Run: headless pygame with SDL's dummy video driver; simulated clock (each Clock.tick advances the game by its frame time, no real sleeping); random seed 0; keys injected as events and as key.get_pressed() state; no mouse input.
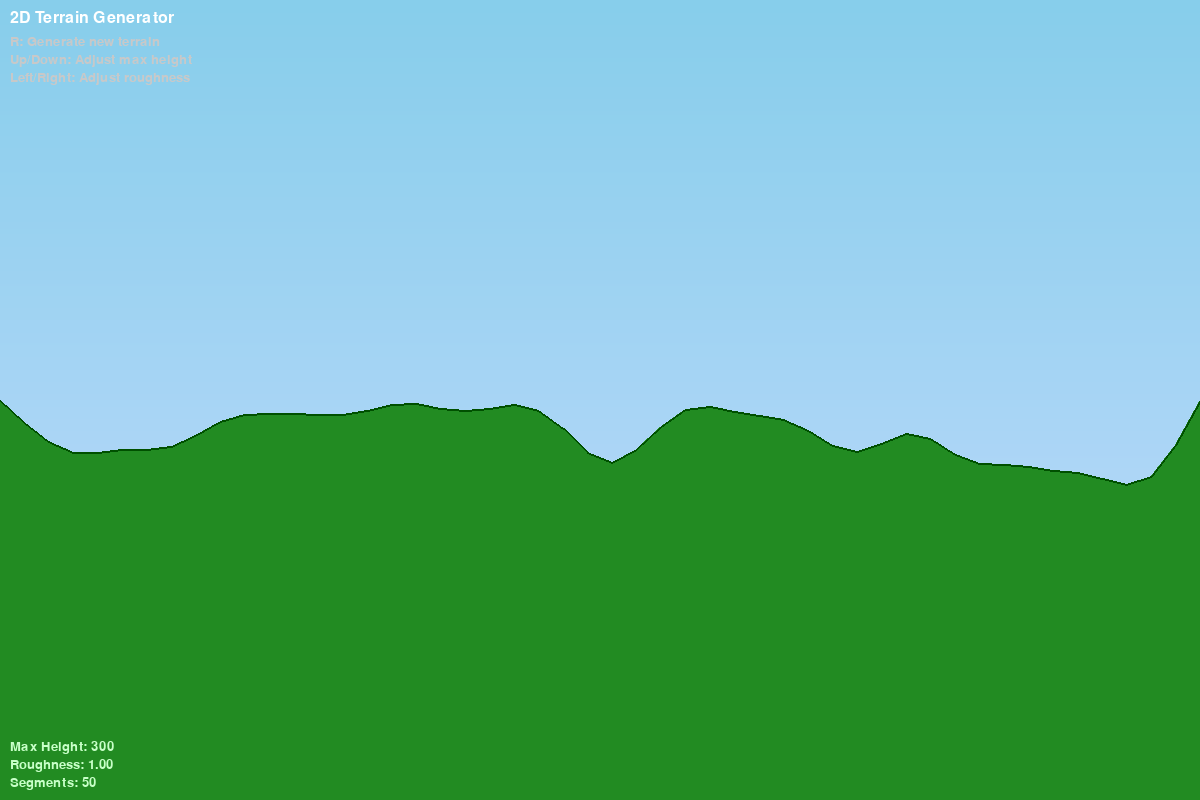
Frame 1 of 4 · flips 1–60 · no input
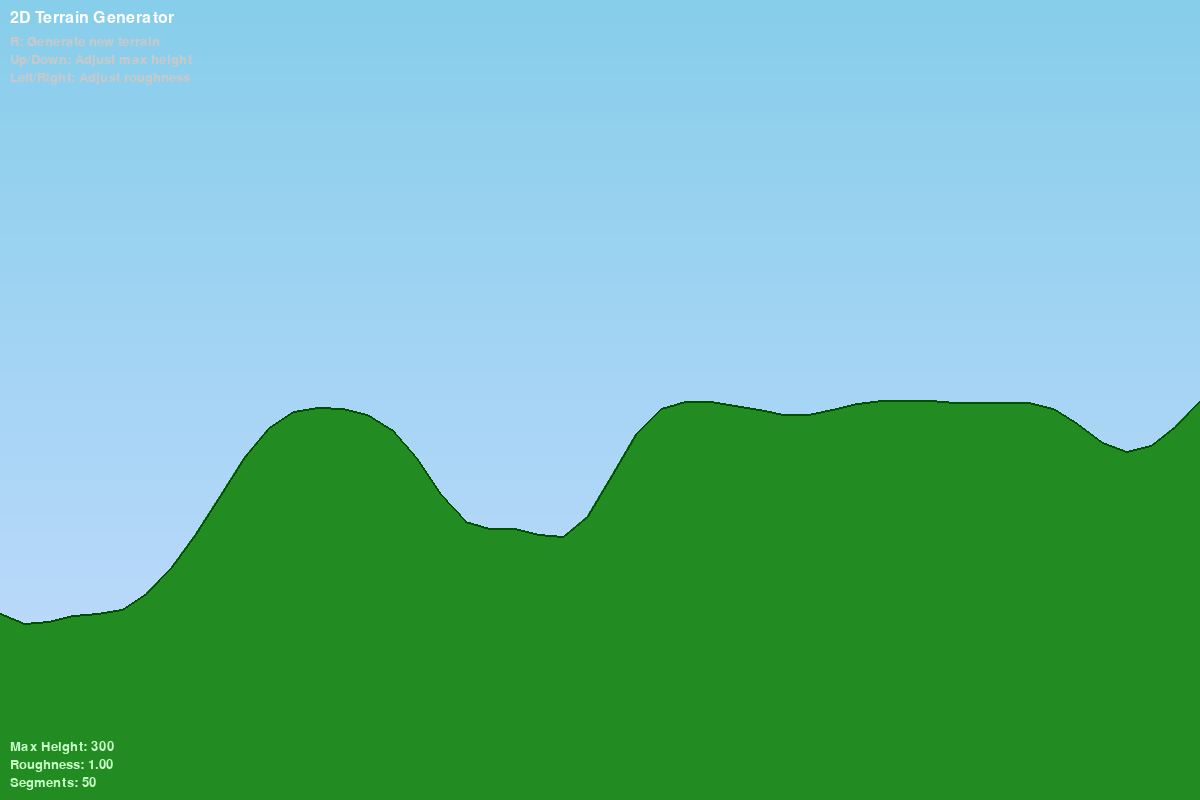
Frame 2 of 4 · flips 61–180 · tapped SPACE, RETURN · held RIGHT (→), D
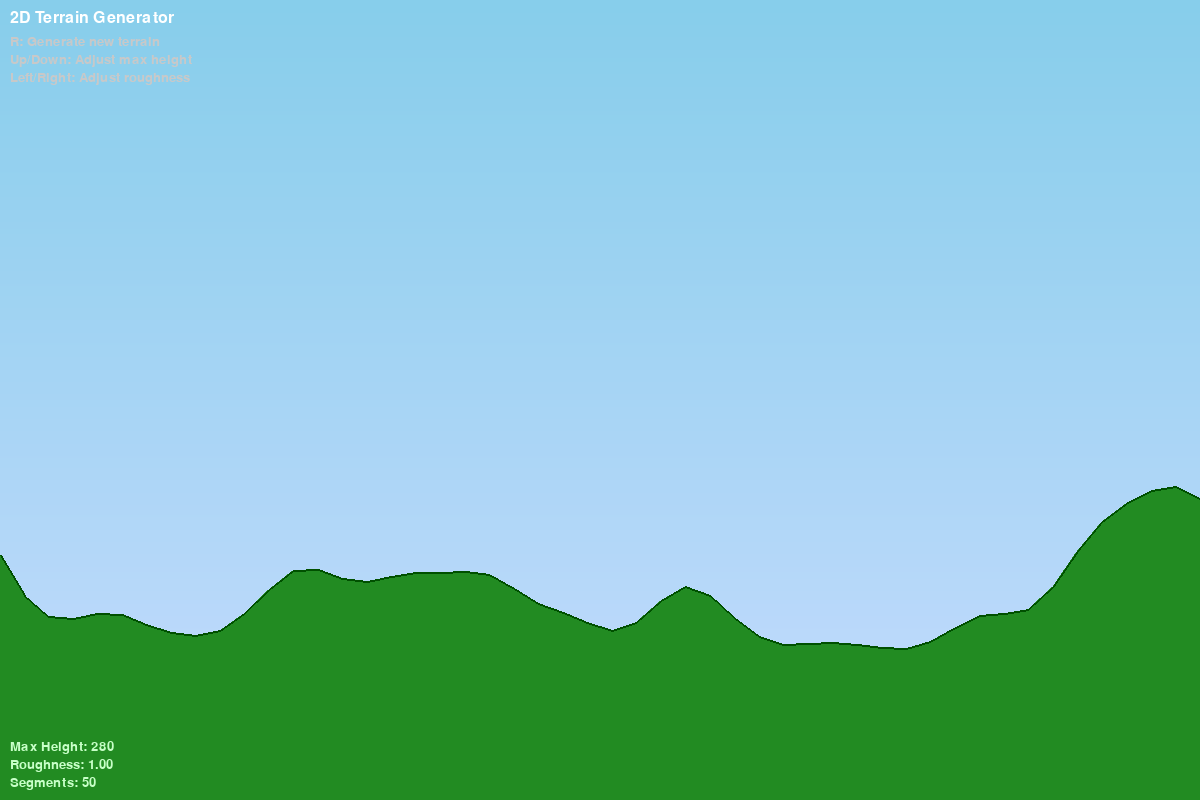
Frame 3 of 4 · flips 181–300 · held DOWN (↓), S
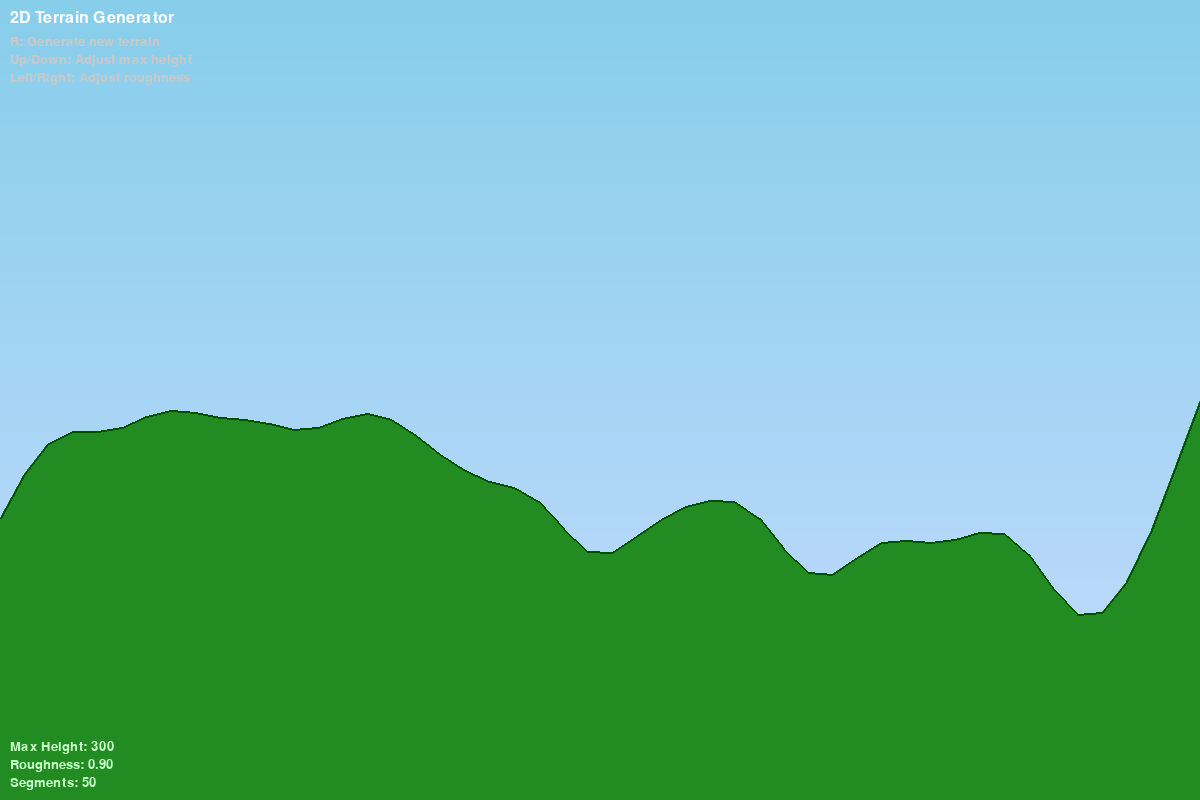
Frame 4 of 4 · flips 301–420 · held LEFT (←), A, UP (↑), W

The pygame program that drew these frames:

import pygame
import random
import math
import sys

# Initialize Pygame
pygame.init()

# Constants
WIDTH, HEIGHT = 1200, 800
FPS = 60

# Colors
BLACK = (0, 0, 0)
WHITE = (255, 255, 255)
SKY_BLUE = (135, 206, 235)

# Screen setup
screen = pygame.display.set_mode((WIDTH, HEIGHT))
pygame.display.set_caption("2D Terrain Generator")
clock = pygame.time.Clock()

# Terrain configuration
maxTerrainHeight = 300
minTerrainHeight = 50
numberOfSegments = 50
roughness = 1.0
baseHeight = HEIGHT - 100



def generate_terrain_heights():
    """Generate terrain using a random walk, then apply erosion smoothing."""
    heights = []

    # Start at a random height within the allowed range
    current_height = random.uniform(minTerrainHeight, maxTerrainHeight)

    for i in range(numberOfSegments):
        # Max step change per segment depends on roughness
        # At roughness=0, max step is small (smooth). At roughness=1, max step is large (jagged)
        max_step = maxTerrainHeight * (0.05 + roughness * 0.25)

        # Random walk: move up or down by a random amount, clamped by max_step
        current_height += random.uniform(-max_step, max_step)

        # Clamp to allowed range
        current_height = max(minTerrainHeight, min(maxTerrainHeight, current_height))

        heights.append(current_height)

    # Apply erosion: multiple passes of a smoothing kernel
    # This simulates natural erosion by wearing down sharp peaks and filling valleys
    erosion_passes = 3
    for _ in range(erosion_passes):
        eroded = heights[:]
        for i in range(1, len(heights) - 1):
            # Each point moves toward the average of its neighbors
            # Sharp peaks get pulled down, sharp valleys get filled up
            eroded[i] = heights[i] * 0.5 + (heights[i - 1] + heights[i + 1]) * 0.25
        heights = eroded

    # Convert heights to screen Y coordinates
    screen_heights = [baseHeight - h for h in heights]
    return screen_heights








def draw_terrain(surface, heights):
    """Draw the terrain as a filled polygon at the bottom of the screen."""
    segment_width = WIDTH / (numberOfSegments - 1)

    # Build polygon points: along the terrain top edge, then down to bottom-right, across to bottom-left
    points = []
    for i in range(numberOfSegments):
        x = i * segment_width
        y = int(heights[i])
        points.append((x, y))


    # Close the polygon at the bottom of the screen
    points.append((WIDTH, HEIGHT))
    points.append((0, HEIGHT))

    # Draw filled terrain
    terrain_color = (34, 139, 34)  # Forest green
    pygame.draw.polygon(surface, terrain_color, points)

    # Draw the top edge line (the terrain surface)
    edge_color = (0, 80, 0)  # Dark green
    for i in range(numberOfSegments - 1):
        x1 = i * segment_width
        y1 = int(heights[i])
        x2 = (i + 1) * segment_width
        y2 = int(heights[i + 1])
        pygame.draw.line(surface, edge_color, (x1, y1), (x2, y2), 2)



def draw_sky(surface):
    """Draw a gradient sky background."""
    for y in range(HEIGHT):
        t = y / HEIGHT
        r = int(SKY_BLUE[0] * (1 - t) + 200 * t)
        g = int(SKY_BLUE[1] * (1 - t) + 220 * t)
        b = int(SKY_BLUE[2] * (1 - t) + 255 * t)
        pygame.draw.line(surface, (r, g, b), (0, y), (WIDTH, y))


def draw_ui(surface):
    """Draw UI overlay."""
    font = pygame.font.Font(None, 24)
    small_font = pygame.font.Font(None, 20)

    title = font.render("2D Terrain Generator", True, WHITE)
    surface.blit(title, (10, 10))

    instructions = [
        "R: Generate new terrain",
        "Up/Down: Adjust max height",
        "Left/Right: Adjust roughness",
    ]

    for i, text in enumerate(instructions):
        surface.blit(small_font.render(text, True, (200, 200, 200)), (10, 35 + i * 18))

    stats_lines = [
        f"Max Height: {maxTerrainHeight}",
        f"Roughness: {roughness:.2f}",
        f"Segments: {numberOfSegments}",
    ]

    for i, text in enumerate(stats_lines):
        surface.blit(small_font.render(text, True, (200, 255, 200)), (10, HEIGHT - 60 + i * 18))


def main():
    """Main game loop."""
    global maxTerrainHeight, roughness
    heights = generate_terrain_heights()
    running = True

    while running:
        for event in pygame.event.get():
            if event.type == pygame.QUIT:
                running = False

            elif event.type == pygame.KEYDOWN:
                if event.key == pygame.K_ESCAPE:
                    running = False
                elif event.key == pygame.K_r:
                    heights = generate_terrain_heights()
                elif event.key == pygame.K_UP:
                    maxTerrainHeight = min(500, maxTerrainHeight + 20)
                    heights = generate_terrain_heights()
                elif event.key == pygame.K_DOWN:
                    maxTerrainHeight = max(50, maxTerrainHeight - 20)
                    heights = generate_terrain_heights()
                elif event.key == pygame.K_LEFT:
                    roughness = max(0.0, roughness - 0.1)
                    heights = generate_terrain_heights()
                elif event.key == pygame.K_RIGHT:
                    roughness = min(1.0, roughness + 0.1)
                    heights = generate_terrain_heights()

        # Draw
        draw_sky(screen)
        draw_terrain(screen, heights)
        draw_ui(screen)

        pygame.display.flip()
        clock.tick(FPS)

    pygame.quit()
    sys.exit()


if __name__ == "__main__":
    main()
